Run: headless pygame with SDL's dummy video driver; simulated clock (each Clock.tick advances the game by its frame time, no real sleeping); random seed 0; keys injected as events and as key.get_pressed() state; mouse plan: one left click at the window centre at the start of phase 2, then a move to the lower-right quarter at the start of phase 3.
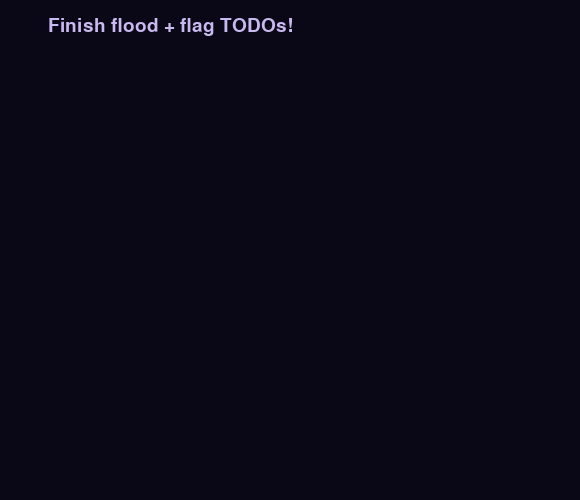
Frame 1 of 4 · flips 1–60 · no input
Frame 2 of 4 · flips 61–180 · clicked the window centre · tapped SPACE, RETURN · held RIGHT (→), D · screen unchanged from frame 1, image omitted
Frame 3 of 4 · flips 181–300 · moved the mouse to the lower-right quarter · held DOWN (↓), S · screen unchanged from frame 2, image omitted
Frame 4 of 4 · flips 301–420 · held LEFT (←), A, UP (↑), W · screen unchanged from frame 3, image omitted

The pygame program that drew these frames:

# game.py — Lesson 5.14: Mine Whisper — flood & flags (starter)
import random

import pygame

pygame.init()

WIDTH = 580
HEIGHT = 500
screen = pygame.display.set_mode((WIDTH, HEIGHT))
pygame.display.set_caption("Mine Whisper — Whisper Flood")

clock = pygame.time.Clock()
running = True
font_small = pygame.font.Font(None, 28)

COLS = 14
ROWS = 10
CELL = 32
BOARD_X = 48
BOARD_Y = 56
MINE_COUNT = 18

grid: list[list[dict]] = []
mines_placed = False


def make_board() -> list[list[dict]]:
    return [
        [
            {"mine": False, "revealed": False, "flagged": False, "neighbors": 0}
            for _ in range(COLS)
        ]
        for _ in range(ROWS)
    ]


def flood_reveal_stack(board: list[list[dict]], col: int, row: int) -> None:
    """TODO: use a stack list; pop cells; reveal zeros and push neighbors."""
    pass


def toggle_flag(board: list[list[dict]], col: int, row: int) -> None:
    """TODO: flip flagged when cell is hidden."""
    pass


grid = make_board()

while running:
    dt = clock.tick(60) / 1000

    for event in pygame.event.get():
        if event.type == pygame.QUIT:
            running = False
        if event.type == pygame.MOUSEBUTTONDOWN:
            # TODO: button 1 reveal (+ flood), button 3 toggle_flag
            pass

    screen.fill((10, 8, 22))
    hud = font_small.render("Finish flood + flag TODOs!", True, (200, 185, 240))
    screen.blit(hud, (BOARD_X, 16))
    pygame.display.flip()

pygame.quit()
